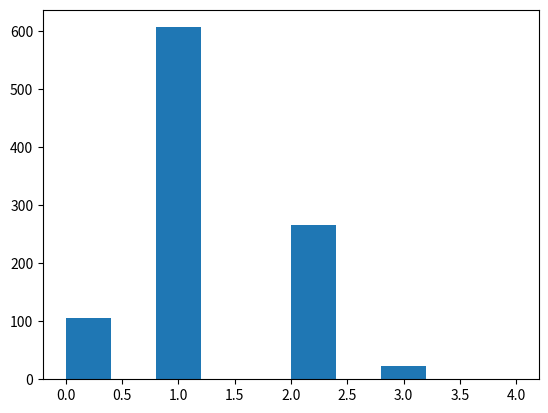

Python code for this plot:
import numpy as np
import pandas as pd
import random
import copy
import matplotlib.pyplot as plt
import csv

ENABLE_PRINT = 0

#convert the preference matrix into ranking matrix
def get_ranking(preference):
    ranking = np.zeros(preference.shape,dtype=int)
    for row in range(0,len(preference[:,0])):
        for col in range(0,len(preference[0,:])):
            ranking[row,col]=list(preference[row,:]).index(col)
    return ranking


def phaseI_reduction(preference, leftmost, rightmost, ranking):
    ## leftmost and rightmost is updated here
    set_proposed_to=set() ## this set contains the players who has been proposed to and holds someone
    for person in range(0,len((preference[0,:]))):
        proposer = person
        while True:
            next_choice = preference[proposer,leftmost[proposer]]
            current = preference[next_choice,rightmost[next_choice]]

            while ranking[next_choice,proposer]> ranking[next_choice,current]:
                ## proposer proposed to his next choice but being rejected
                if ENABLE_PRINT: print("player", proposer+1, "proposed to", next_choice+1, "; ", next_choice+1, "rejects", proposer+1 )
                leftmost[proposer] = leftmost[proposer] + 1 ##proposer's preference list got reduced by 1 from the left
                next_choice = preference[proposer, leftmost[proposer]]
                current = preference[next_choice, rightmost[next_choice]]

            ## proposer being accepted by his next choice and next choice rejected his current partner
            if current!= next_choice: ##if next choice currently holds somebody
                if ENABLE_PRINT: print("player", proposer + 1, "proposed to", next_choice + 1,"; ",next_choice + 1, "rejects", current + 1, " and holds", proposer+1 )
                leftmost[current]=leftmost[current]+1
            else: ##if next choice currently holds no body
                if ENABLE_PRINT: print("player", proposer + 1, "proposed to", next_choice+1, "; ", next_choice+1, "holds", proposer+1)

            rightmost[next_choice] = ranking[next_choice, proposer] ##next choice's preference's list got reduced, rightmost is proposer now

            if not (next_choice in set_proposed_to): ##if no one is rejected <=> next choice has not been proposed before proposer proposed
                break
            proposer = current ##the one who being rejected is the next proposer
        set_proposed_to.add(next_choice)

    soln_possible = not (proposer==next_choice)
    ##Claim1: if there is a player i who is rejected by all, then he must be the last proposer in the loop
    ##Proof: bc if someone who has not proposed anyone, then there must be at least 1 person besides player i who holds nobody
    ##This fact is used to decide whether the solution exists or not
    return soln_possible, leftmost, rightmost

def get_all_unmatched(leftmost, rightmost):
    unmatched_players = []
    for person in range(0, len(leftmost)):
        if leftmost[person] != rightmost[person]:
            if ENABLE_PRINT: print(person + 1, "is unmatched")
            unmatched_players.append(person)
    return unmatched_players


def update_second2(person,preference, second, leftmost, rightmost, ranking):
    second[person]=leftmost[person]+1 #before updation, second is simply leftmost +1
    pos_in_list = second[person]
    while True:  # a sophisticated way to update the second choice, as some person between leftmost and rightmost might be dropped as well
        next_choice = preference[person, pos_in_list]
        pos_in_list += 1
        if ranking[next_choice, person] <= rightmost[next_choice]:  # check whether person is still in next_choice's reduced list <=> next_choice is still in his list
            second[person] = pos_in_list -1
            return next_choice, second

##Claim2: if a person whose reduced list contains only one person, he shall not appear in the cycle?
##Proof: Assume person i's list only contains one person j, -> j holds i's proposal after the reduction
# if there is l behind i in j's list, he must be deleted from i's list
# if there is k before i in j's list, then j's proposal must be accepted by someone a other than i, a's proposal must be accepted by someone b other than i,j,
#   b's proposal must be accepted by someone c other than a,i,j ... since there is only finite players, contradiction
#->i is the only person in j's reduced list -> i,j won't be found by find_unmatched and won't be someone's last choice or second choice

##Claim3: if a person whose reduced list contains more than one person, he must appear in the cycle?
##Proof: False. Duplicate the preference matrix in the paper with each number +6, and put the last six person at the end of the list of the first six person,
# and put the first six person at the end of the list of the last six person


##This fact means that we only need to initialize cycle once and loop to reduce the element of it


def seek_cycle2(preference, second,  first_unmatched, leftmost, rightmost, ranking):
    #tail= set()
    #print("I am in seek_cycle2")
    cycle =[]
    posn_in_cycle = 0
    person = first_unmatched
    if ENABLE_PRINT: print("p_",posn_in_cycle+1,":",person+1)

    while not (person in cycle): ##loop until the first repeat
        cycle.append(person)
        posn_in_cycle+=1
        next_choice, second = update_second2(person,preference, second, leftmost, rightmost, ranking)
        if ENABLE_PRINT: print("q_",posn_in_cycle,":",next_choice+1)
        person = preference[next_choice,rightmost[next_choice]]
        if ENABLE_PRINT: print("p_",posn_in_cycle+1,":",person+1)
    #after this loop, person is the one who repeats first

    last_in_cycle= posn_in_cycle-1 #position of the last one in cycle in the "cycle" list
    #tail = set(cycle) #using the set object in Python, we don't need cycle_set
    while True: #this is used to find the head of the cycle and its position in the "cycle" list
        posn_in_cycle = posn_in_cycle - 1
        #tail = tail.remove(cycle[posn_in_cycle])
        if cycle[posn_in_cycle]==person: #loop until we get the person who repeat first
            first_in_cycle = posn_in_cycle
            break
    #print("!!!",first_in_cycle,last_in_cycle)
    #print("I am out of seek_cycle2 now")
    return first_in_cycle, last_in_cycle, cycle, second



def phaseII_reduction2(preference, first_in_cycle, last_in_cycle, second, leftmost, rightmost,  soln_possible, cycle):
    #print("I am in phase ii reduction2")
    #print("input is:")
    #print([ leftmost, rightmost, second])
    for rank in range(first_in_cycle, last_in_cycle+1):
        proposer = cycle[rank]
        leftmost[proposer] = second[proposer]
        second[proposer] = leftmost[proposer]+1 #it is mentioned that proper initialization is unnecessary
        next_choice = preference[proposer,leftmost[proposer]]
        if ENABLE_PRINT: print(proposer+1, "proposed to his second choice in the reduced list:", next_choice+1, ";", next_choice+1,"accepted ", proposer+1, "and rejected", preference[next_choice,rightmost[next_choice]]+1 )
        rightmost[next_choice] = get_ranking(preference)[next_choice,proposer]
    #print([leftmost, rightmost, second])
    #To check whether stable matching exists or not#
    rank = first_in_cycle
    while (rank <= last_in_cycle) and soln_possible:
        proposer = cycle[rank]
        soln_possible = leftmost[proposer] <= rightmost[proposer]
        rank+=1
    if not soln_possible:
        if ENABLE_PRINT: print("No stable matching exists!")
        return soln_possible, first_in_cycle, last_in_cycle, second.copy(), leftmost.copy(), rightmost.copy(),  cycle

    #A special step to handle the case of more than one cycle, seems not contained in the code in paper#
    for person in range(first_in_cycle, last_in_cycle):
        if leftmost[cycle[first_in_cycle]] != rightmost[cycle[first_in_cycle]]:
            to_print =np.array(cycle[first_in_cycle:last_in_cycle + 1])+1
            if ENABLE_PRINT: print(to_print, "is still unmatched")
            return soln_possible, first_in_cycle,  last_in_cycle,  second.copy(), leftmost.copy(), rightmost.copy(),  cycle
    to_print = np.array(cycle[first_in_cycle:last_in_cycle + 1]) + 1
    if ENABLE_PRINT: print(to_print, "is all  matched")
    first_in_cycle=0
    #print("I am out of phase II reduction2 now")
    return soln_possible, first_in_cycle, last_in_cycle, second.copy(), leftmost.copy(), rightmost.copy(),  cycle


def Find_all_Irving_partner(preference):

    ranking = get_ranking(preference)
    leftmost = np.zeros(len(preference[0, :]), dtype=int) #leftmost indicates the position of the person who holds i's proposal
    second = np.zeros(len(preference[0, :]), dtype=int) + 1
    rightmost = np.zeros(len(preference[0, :]), dtype=int) + len(preference[0,:]) - 1 #rightmost indicates the position of the person whose proposal i holds
    partner = np.zeros(len(preference[0, :]), dtype=int)
    soln_possible = False
    first_unmatched = 1
    first_in_cycle = 0
    last_in_cycle = 0
    cycle=[]
    partners = []
    soln_found = False

    if ENABLE_PRINT: print("The preference lists are:")
    if ENABLE_PRINT: print(preference+1)


    soln_possible, leftmost, rightmost = phaseI_reduction(preference, leftmost, rightmost, ranking)
    if not soln_possible:
        if ENABLE_PRINT: print("No stable matching exists!!")
        return partners
    second = leftmost + 1



    seen = []
    queue =[]
    qlfmost =leftmost.copy()
    qrtmost = rightmost.copy()
    qsecond = second.copy()
    seen.append([qlfmost,qrtmost, qsecond])
    queue.append([qlfmost,qrtmost, qsecond])
    while queue:
        [qlfmost, qrtmost, qsecond] = queue.pop(0)

        unmatched = get_all_unmatched(qlfmost, qrtmost)
        if unmatched:
            if ENABLE_PRINT: print("The tripple is:")
            if ENABLE_PRINT: print([qlfmost, qrtmost, qsecond])
            if ENABLE_PRINT: print("it is unmatched yet!")
            for person in unmatched:
                if ENABLE_PRINT: print("person is:", person+1)
                #print("before skcycle:",[qlfmost, qrtmost, qsecond])
                first_in_cycle, last_in_cycle, cycle, cursecond = seek_cycle2(preference, qsecond.copy(), person, qlfmost.copy(), qrtmost.copy(), ranking)
                #print("after skcycle:", [qlfmost, qrtmost, qsecond])
                soln_possible, first_in_cycle, last_in_cycle, cursecond,  curlfmost,  currtmost, cycle = phaseII_reduction2(preference, first_in_cycle, last_in_cycle, cursecond.copy(), qlfmost.copy(), qrtmost.copy(), soln_possible, cycle)
                #print("The tripple is:")
                #print([curlfmost, currtmost, cursecond])
                curtripple = [curlfmost, currtmost, cursecond]
                if not any(all((pref1==pref2).all() for pref1, pref2 in zip(curtripple,tripple)) for tripple in seen) and soln_possible:
                    if ENABLE_PRINT: print("The new tripple is:")
                    if ENABLE_PRINT: print([curlfmost, currtmost, cursecond])
                    if ENABLE_PRINT: print("it is added to the queue")
                    seen.append([curlfmost, currtmost, cursecond])
                    queue.append([curlfmost, currtmost, cursecond])
                #print("after phase ii:", [qlfmost, qrtmost, qsecond])
        else:
            if ENABLE_PRINT: print("The tripple is:")
            if ENABLE_PRINT: print([qlfmost, qrtmost, qsecond])
            if ENABLE_PRINT: print("it is matched already!")
            partner = np.zeros(len(preference[0, :]), dtype=int)
            for person in range(0, len(qlfmost)):
                partner[person] = preference[person, qlfmost[person]]
            if not any(partner.tolist() == p for p in partners):
                partners.append(partner.tolist())
    return partners



def gen_random_preference(SIZE = 4):
    preference = np.zeros((SIZE,SIZE), dtype=int)
    for i in range(0,SIZE):
        preference[i,0:SIZE-1]= random.sample([j for j in range(0,SIZE) if j != i ],SIZE-1)
        preference[i,SIZE-1] = i
    return preference

if __name__== '__main__':


    #variables initialization#
    preference = np.array(
        [[3, 5, 1, 4, 2, 6, 7, 8, 9, 10, 11, 0], [5, 2, 4, 0, 3,  6, 7, 8, 9, 10, 11, 1], [3, 4, 0, 5, 1,  6, 7, 8, 9, 10, 11, 2],
         [1, 5, 4, 0, 2,  6, 7, 8, 9, 10, 11, 3], [3, 1, 2, 5, 0,  6, 7, 8, 9, 10, 11, 4], [4, 0, 3, 1, 2, 6, 7, 8, 9, 10, 11,  5],
         [9, 11, 7, 10, 8, 0, 1, 2, 3, 4, 5, 6], [11, 8, 10, 6, 9, 0, 1, 2, 3, 4, 5, 7], [9, 10, 6, 11, 7, 0, 1, 2, 3, 4, 5, 8],
         [7, 11, 10, 6, 8, 0, 1, 2, 3, 4, 5, 9], [9, 7, 8, 11, 6, 0, 1, 2, 3, 4, 5, 10], [10, 6, 9, 7, 8, 0, 1, 2, 3, 4, 5, 11] ]    )

    example = np.array([[1,4,3,5,6,7,2,0],[2,5,0,6,7,4,3,1],[3,6,1,7,4,5,0,2],[0,7,2,4,5,6,1,3],[5,0,7,1,2,3,6,4],[6,1,4,2,3,0,7,5],[7,2,5,3,0,1,4,6],[4,3,6,0,1,2,5,7]])
    ENABLE_PRINT = 1
    Find_all_Irving_partner(example)


    ENABLE_PRINT =0
    examples = dict()
    counters=[]
    for half_size in range(4,5):
        for i in range(0,1000):
            preference = gen_random_preference(2*half_size)
            pref_as_key = preference.tolist()
            for i in range(0, len(preference)):
                pref_as_key[i] = tuple(pref_as_key[i])
            if tuple(pref_as_key) not in examples.keys():
                examples[tuple(pref_as_key)] = Find_all_Irving_partner(preference)
            else:
                i = i-1
                continue
                
    for pref_as_key in examples.keys():
         counters.append(len(examples[pref_as_key]))
    plt.hist(counters)
    plt.show()



